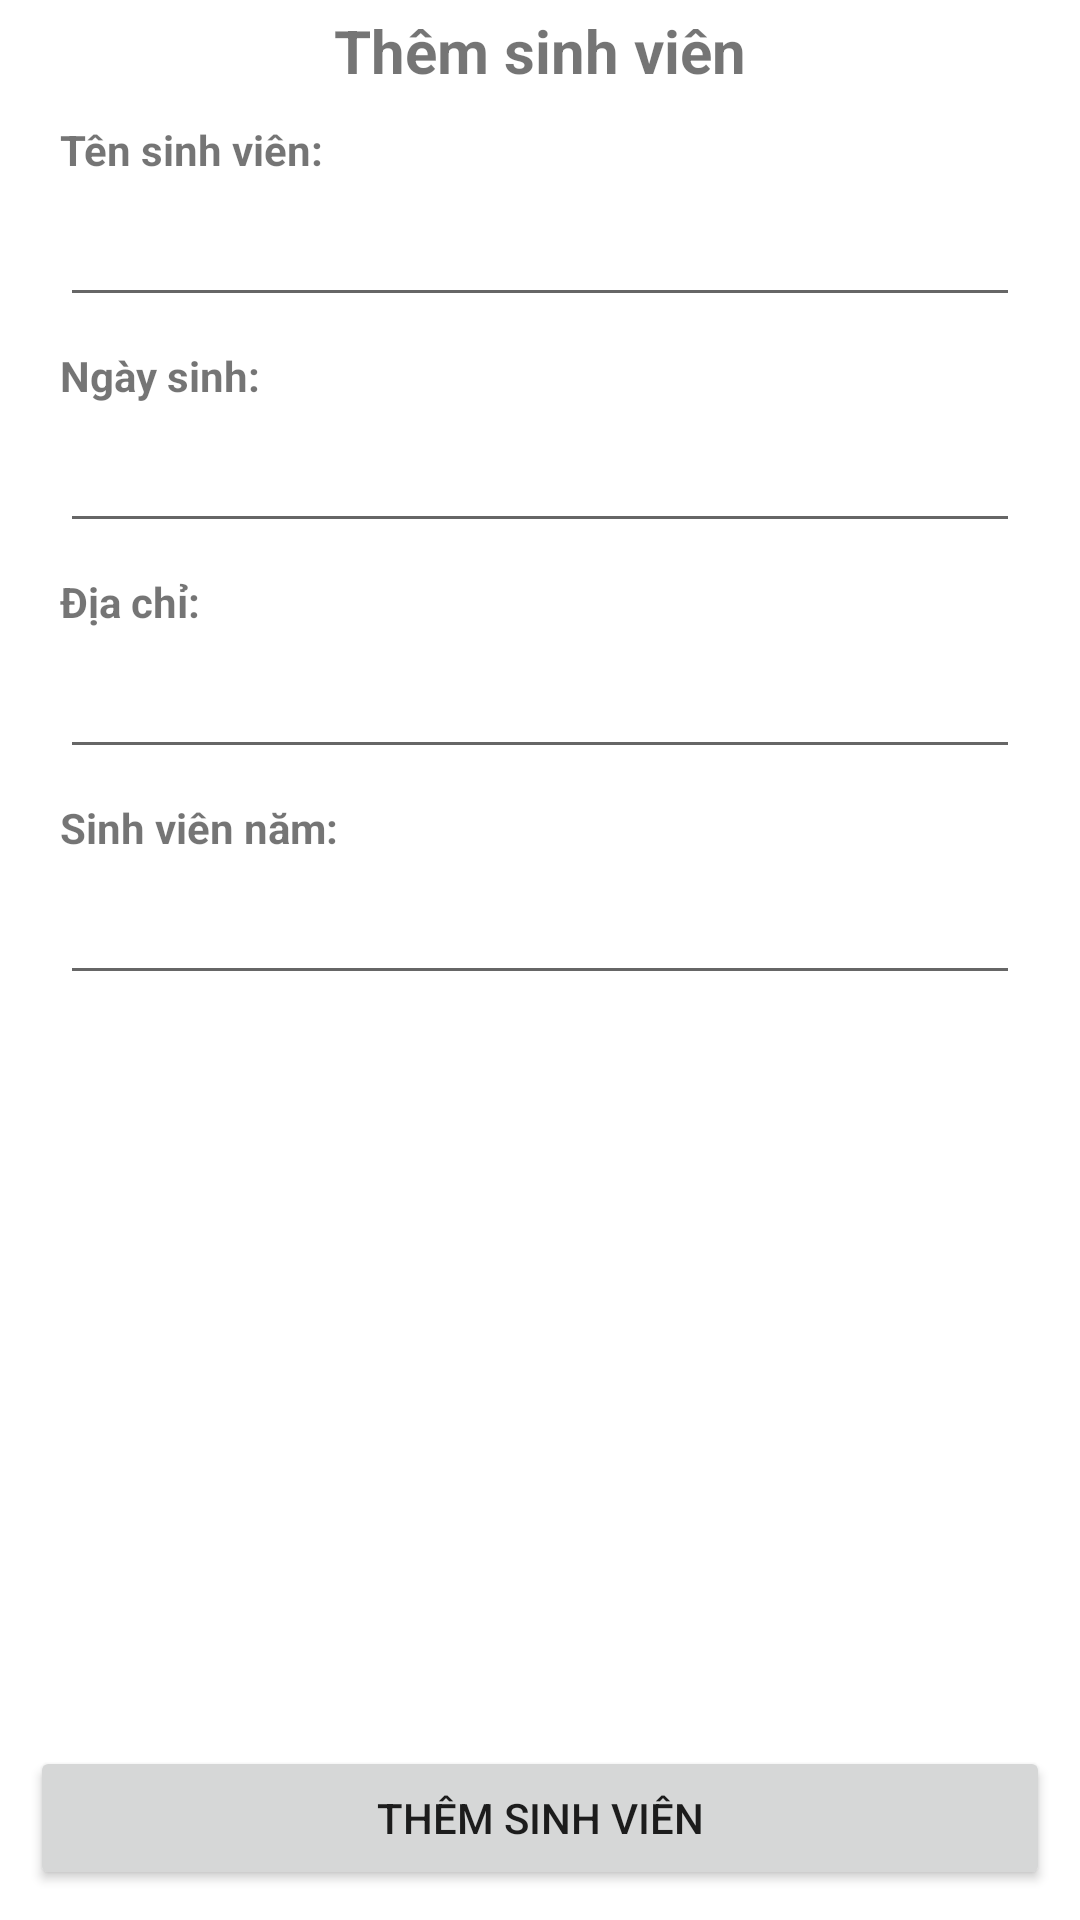

Reconstruct the res/layout file that produces this screen, plus the resources it refers to.
<!-- AndroidManifest.xml: application theme Theme.Final_exame -->
<!-- res/layout/activity_add_student.xml -->
<?xml version="1.0" encoding="utf-8"?>
<RelativeLayout xmlns:android="http://schemas.android.com/apk/res/android"
    xmlns:app="http://schemas.android.com/apk/res-auto"
    xmlns:tools="http://schemas.android.com/tools"
    android:layout_width="match_parent"
    android:layout_height="match_parent"
    tools:context=".AddStudentActivity"
    android:orientation="vertical">
    <LinearLayout
        android:layout_width="match_parent"
        android:layout_height="match_parent"
        android:orientation="vertical"
        android:id="@+id/formAddStu">


    <TextView
        android:layout_width="match_parent"
        android:layout_height="wrap_content"
        android:text="Thêm sinh viên"
        android:gravity="center"
        android:layout_marginTop="10px"
        android:textStyle="bold"
        android:textSize="20dp"/>
    <LinearLayout
        android:layout_width="match_parent"
        android:layout_height="wrap_content"
        android:orientation="vertical"
        android:layout_marginTop="10dp">
        <TextView
            android:textStyle="bold"
            android:layout_width="match_parent"
            android:layout_height="wrap_content"
            android:text="Tên sinh viên:"
            android:layout_marginLeft="20dp"/>
        <EditText
            android:id="@+id/edtName"
            android:layout_marginTop="5dp"
            android:layout_width="match_parent"
            android:layout_height="wrap_content"
            android:layout_marginLeft="20dp"
            android:layout_marginRight="20dp"/>
    </LinearLayout>

    <LinearLayout
        android:layout_width="match_parent"
        android:layout_height="wrap_content"
        android:orientation="vertical"
        android:layout_marginTop="10dp">
        <TextView
            android:textStyle="bold"
            android:layout_width="match_parent"
            android:layout_height="wrap_content"
            android:text="Ngày sinh:"
            android:layout_marginLeft="20dp"/>
        <EditText
            android:id="@+id/edtBirth"
            android:inputType="date"
            android:layout_marginTop="5dp"
            android:layout_width="match_parent"
            android:layout_height="wrap_content"
            android:layout_marginLeft="20dp"
            android:layout_marginRight="20dp"/>
    </LinearLayout>
    <LinearLayout
        android:layout_width="match_parent"
        android:layout_height="wrap_content"
        android:orientation="vertical"
        android:layout_marginTop="10dp">
        <TextView
            android:textStyle="bold"
            android:layout_width="match_parent"
            android:layout_height="wrap_content"
            android:text="Địa chỉ:"
            android:layout_marginLeft="20dp"/>
        <EditText
            android:id="@+id/edtPlace"
            android:layout_marginTop="5dp"
            android:layout_width="match_parent"
            android:layout_height="wrap_content"
            android:layout_marginLeft="20dp"
            android:layout_marginRight="20dp"/>
    </LinearLayout>
    <LinearLayout
        android:layout_width="match_parent"
        android:layout_height="wrap_content"
        android:orientation="vertical"
        android:layout_marginTop="10dp">
        <TextView
            android:textStyle="bold"
            android:layout_width="match_parent"
            android:layout_height="wrap_content"
            android:text="Sinh viên năm:"
            android:layout_marginLeft="20dp"/>
        <EditText
            android:id="@+id/edtYearStu"
            android:layout_marginTop="5dp"
            android:layout_width="match_parent"
            android:layout_height="wrap_content"
            android:layout_marginLeft="20dp"
            android:layout_marginRight="20dp"/>
    </LinearLayout>


    </LinearLayout>

    <Button
        android:layout_alignParentBottom="true"
        android:layout_marginBottom="10dp"
        android:layout_marginLeft="10dp"
        android:layout_marginRight="10dp"
        android:layout_width="match_parent"
        android:layout_height="wrap_content"
        android:text="Thêm sinh viên"
        android:id="@+id/btnAddStuData"/>

</RelativeLayout>
<!-- resources referenced by this layout -->
<resources>
  <style name="Theme.Final_exame" parent="Theme.MaterialComponents.DayNight.DarkActionBar">
          
          <item name="colorPrimary">@color/purple_500</item>
          <item name="colorPrimaryVariant">@color/purple_700</item>
          <item name="colorOnPrimary">@color/white</item>
          
          <item name="colorSecondary">@color/teal_200</item>
          <item name="colorSecondaryVariant">@color/teal_700</item>
          <item name="colorOnSecondary">@color/black</item>
          
          <item name="android:statusBarColor">?attr/colorPrimaryVariant</item>
          
      </style>
  <!-- not gathered from this repository: default colours our renderer supplied (Android Studio template values) -->
  <color name="purple_500">#FF6200EE</color>
  <color name="purple_700">#FF3700B3</color>
  <color name="teal_200">#FF03DAC5</color>
  <color name="teal_700">#FF018786</color>
  <color name="black">#FF000000</color>
  <color name="white">#FFFFFFFF</color>
</resources>
